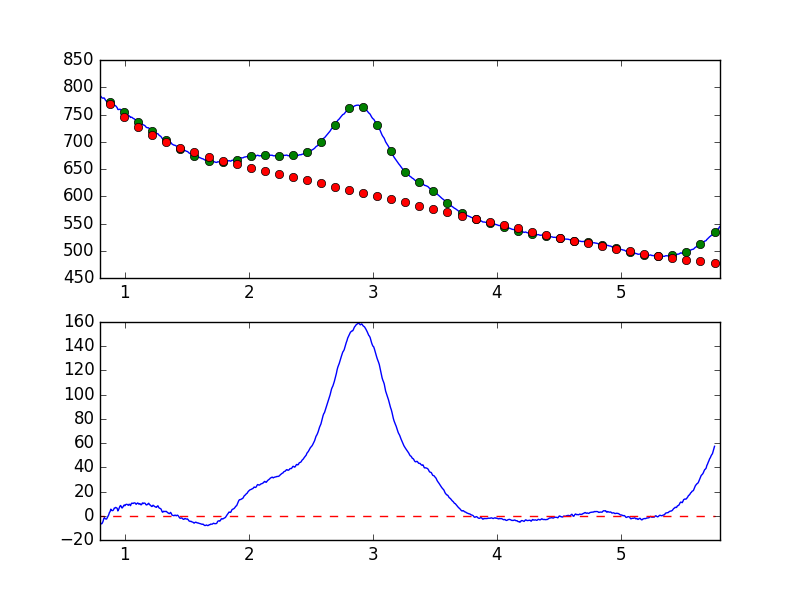

Source data for this figure (header and first rows):
7.681951752392544019e-01, -7.009361040568592216e+00
7.738631750302433776e-01, -6.123380997143158311e+00
7.795311748212323533e-01, -5.170479640867711169e+00
7.851991746122213289e-01, -6.478009082965627385e+00
7.908671744032103046e-01, -6.576080223722556184e+00
7.965351741941992803e-01, -6.202994881393692594e+00
8.022031739851883669e-01, -6.845651065639685839e+00
8.078711737761772316e-01, -6.254679696277435141e+00
8.135391735671662072e-01, -6.668016380624862904e+00
8.192071733581552939e-01, -5.881091843186027290e+00
8.248751731491442696e-01, -4.514837296747487017e+00
8.305431729401332452e-01, -2.280638055657163932e+00
8.362111727311222209e-01, -1.471239297545253066e+00
8.418791725221110855e-01, -2.535086883634789956e+00
8.475471723131001722e-01, -2.665255581399492257e+00
8.532151721040891479e-01, -2.705943205187622880e+00
8.588831718950781235e-01, -1.517216709972899480e+00
8.645511716860672102e-01, -3.041137538536986540e-01
8.702191714770560749e-01, 7.582962667904666887e-01
8.758871712680450505e-01, 2.658518174329287831e+00
8.815551710590340262e-01, 3.420823392696433984e+00
8.872231708500230019e-01, 5.444964662034749381e+00
8.928911706410120885e-01, 4.404531608424917977e+00
8.985591704320010642e-01, 4.254723103844980869e+00
9.042271702229900399e-01, 4.293267317148774964e+00
9.098951700139790155e-01, 5.110678061720591359e+00
9.155631698049678802e-01, 6.375655186101766958e+00
9.212311695959569668e-01, 6.359071390395570234e+00
9.268991693869459425e-01, 6.892285214549247030e+00
9.325671691779349182e-01, 6.574904710229020566e+00
9.382351689689240049e-01, 6.182319179100204565e+00
9.439031687599129805e-01, 3.985706497048113306e+00
9.495711685509018452e-01, 5.024005770425901574e+00
9.552391683418909318e-01, 6.381749367306042586e+00
9.609071681328797965e-01, 7.896094167479191128e+00
9.665751679238688832e-01, 8.472556425736570418e+00
9.722431677148579698e-01, 7.420705131243948927e+00
9.779111675058468345e-01, 6.350524312230049873e+00
9.835791672968358101e-01, 7.082752391453936980e+00
9.892471670878246748e-01, 8.020830428394560840e+00
9.949151668788137615e-01, 8.870140400499394673e+00
1.000583166669802848e+00, 8.256324298120148342e+00
1.006251166460791602e+00, 9.149516311666729962e+00
1.011919166251780799e+00, 9.398850878828511668e+00
1.017587166042769553e+00, 9.433784702919638221e+00
1.023255165833758751e+00, 9.074155346630391250e+00
1.028923165624747726e+00, 8.625335040618551830e+00
1.034591165415736702e+00, 9.506831757729969468e+00
1.040259165206725678e+00, 9.268707670029357359e+00
1.045927164997714431e+00, 8.301845262080973953e+00
1.051595164788703629e+00, 9.827144108293509817e+00
1.057263164579692605e+00, 1.045911950573122340e+01
1.062931164370681802e+00, 1.021780432958382789e+01
1.068599164161670556e+00, 1.015820459957160438e+01
1.074267163952659310e+00, 1.062213053463460710e+01
1.079935163743648507e+00, 1.059586256855584452e+01
1.085603163534637483e+00, 1.033240476793139351e+01
1.091271163325626681e+00, 9.423628386856876205e+00
1.096939163116615434e+00, 9.977640030990414743e+00
1.102607162907604632e+00, 1.052753409895933601e+01
1.108275162698593386e+00, 1.030299922767176213e+01
... 839 more rows
